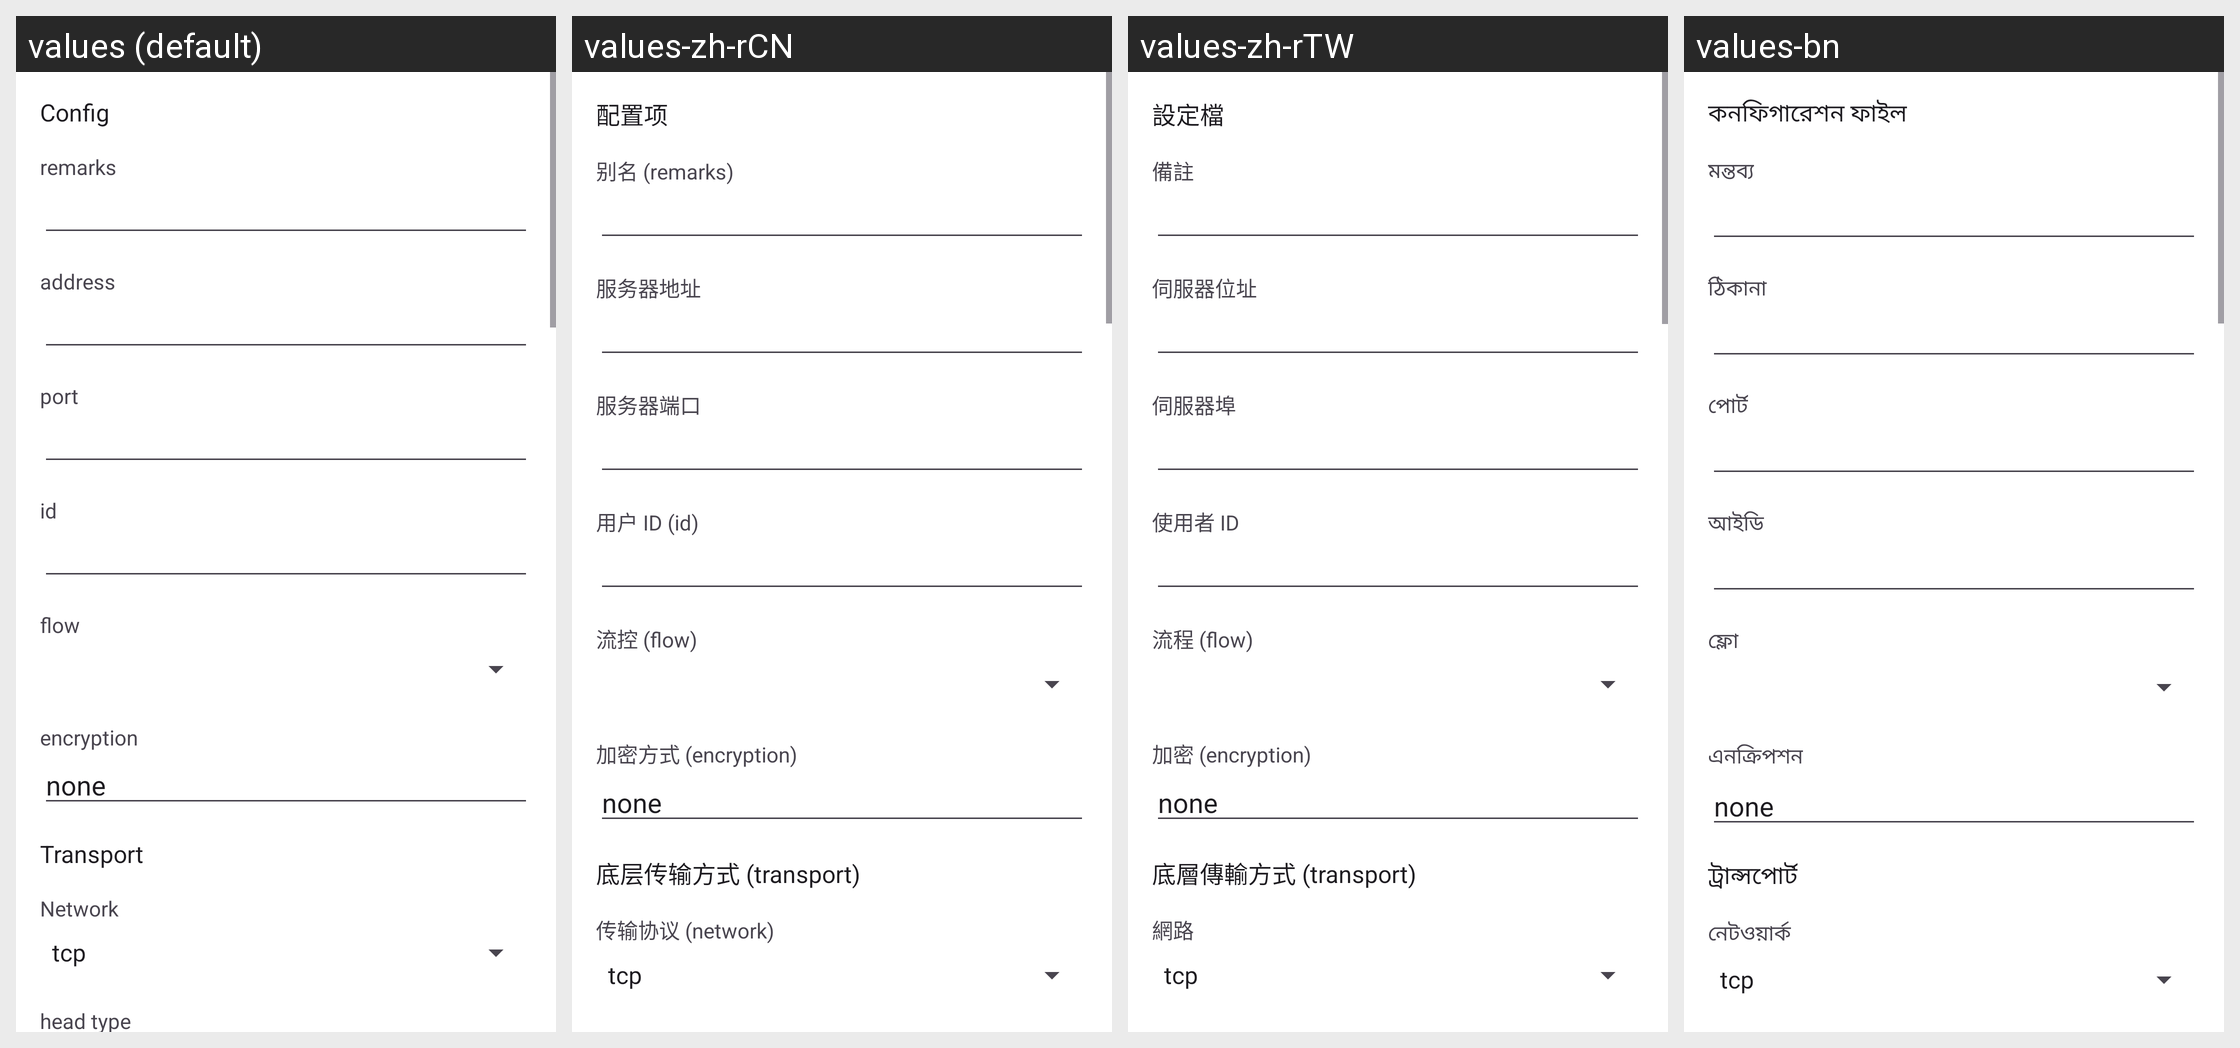

Strings drawn on this Android screen and how each of the app's shown locales translates them:
Android screen res/layout/activity_server_vless.xml rendered under 4 locales, left to right: values (default), values-zh-rCN, values-zh-rTW, values-bn. Device: Nexus 5 (rendered at 1080×1920; each locale shown at half size, 540×960, under a caption strip naming it); theme AppThemeDayNight.NoActionBar.
Other locales in the repository, not shown: values-ar, values-bqi-rIR, values-fa, values-ru, values-vi.
Strings drawn on this screen, with the default value and each locale's value (text and hints the layout hard-codes, and strings that could not be matched under every locale, appear in the picture but are not listed):

server_lab_id
  values: id
  values-zh-rCN: 用户 ID (id)
  values-zh-rTW: 使用者 ID
  values-bn: আইডি

server_lab_flow
  values: flow
  values-zh-rCN: 流控 (flow)
  values-zh-rTW: 流程 (flow)
  values-bn: ফ্লো

server_lab_encryption
  values: encryption
  values-zh-rCN: 加密方式 (encryption)
  values-zh-rTW: 加密 (encryption)
  values-bn: এনক্রিপশন

title_server
  values: Config
  values-zh-rCN: 配置项
  values-zh-rTW: 設定檔
  values-bn: কনফিগারেশন ফাইল

server_lab_remarks
  values: remarks
  values-zh-rCN: 别名 (remarks)
  values-zh-rTW: 備註
  values-bn: মন্তব্য

server_lab_address3
  values: address
  values-zh-rCN: 服务器地址
  values-zh-rTW: 伺服器位址
  values-bn: ঠিকানা

server_lab_port3
  values: port
  values-zh-rCN: 服务器端口
  values-zh-rTW: 伺服器埠
  values-bn: পোর্ট

server_lab_more_function
  values: Transport
  values-zh-rCN: 底层传输方式 (transport)
  values-zh-rTW: 底層傳輸方式 (transport)
  values-bn: ট্রান্সপোর্ট

server_lab_network
  values: Network
  values-zh-rCN: 传输协议 (network)
  values-zh-rTW: 網路
  values-bn: নেটওয়ার্ক
